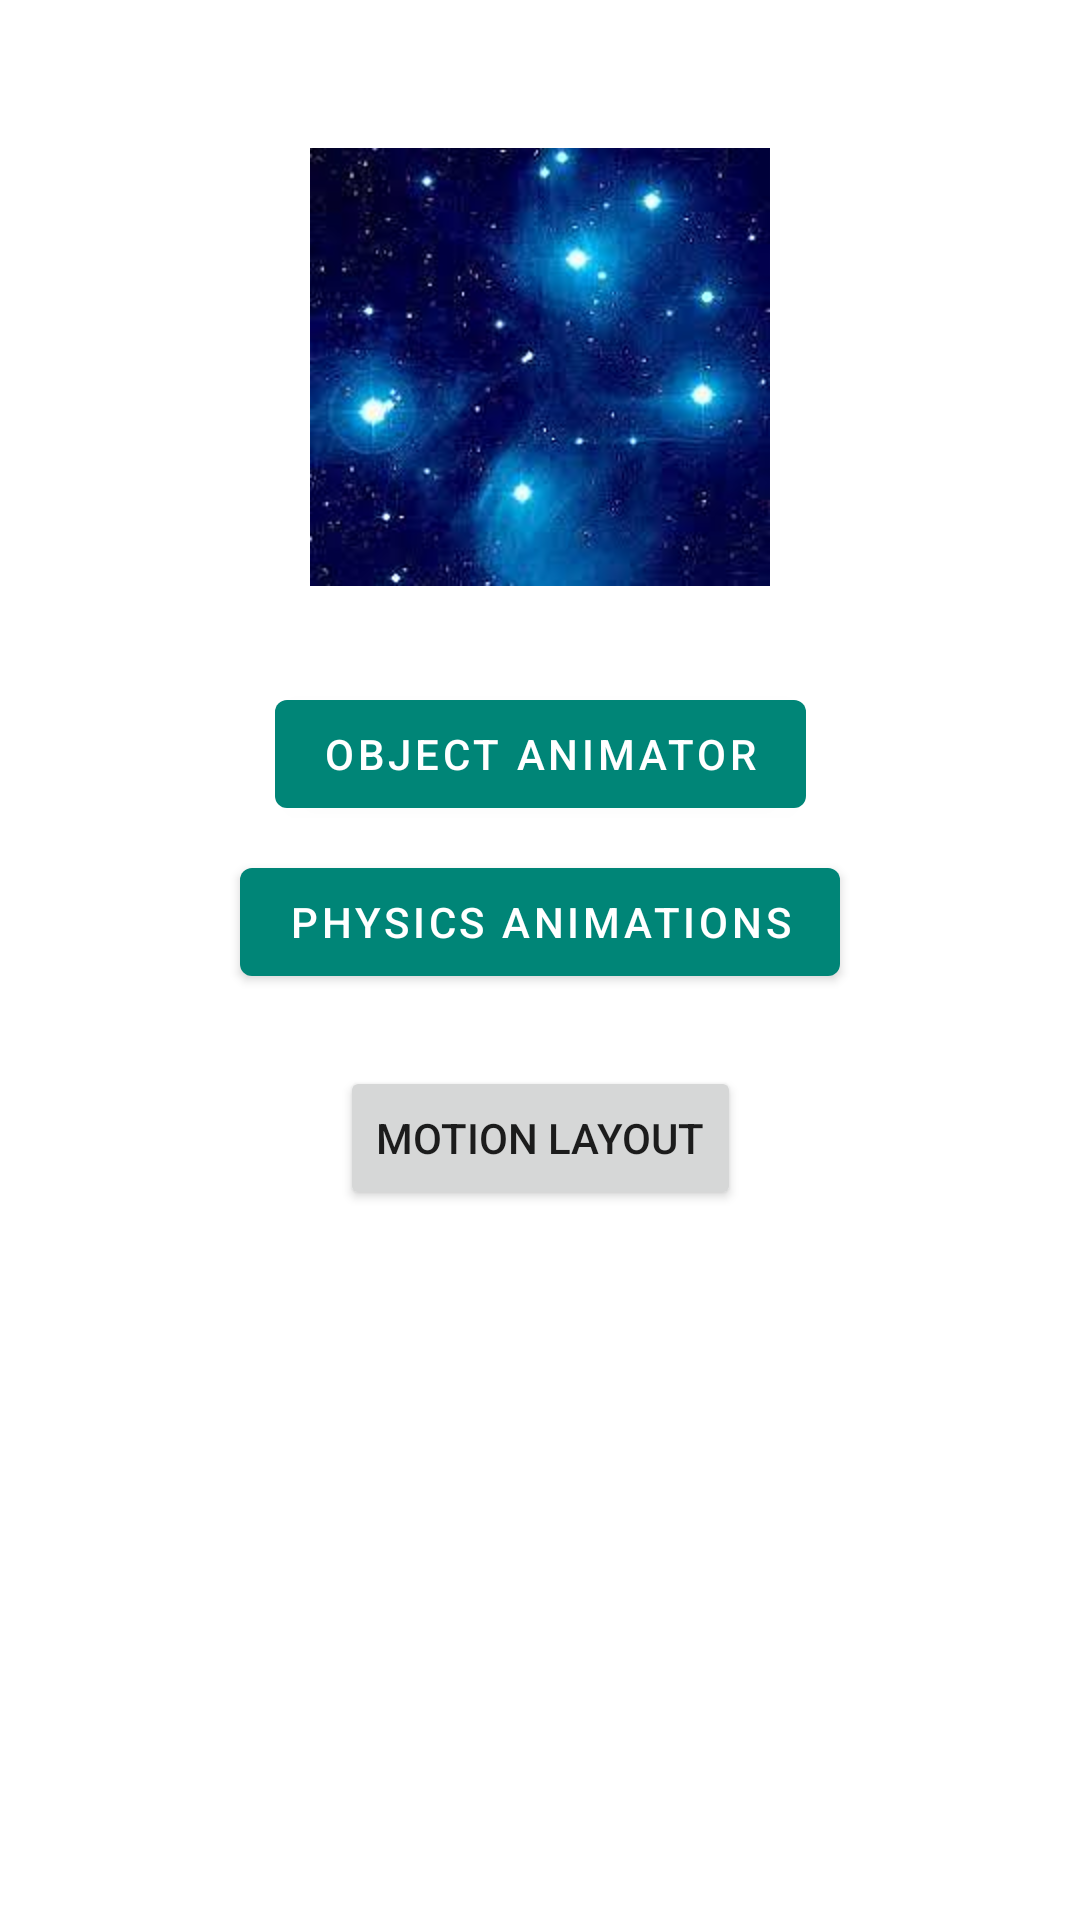

Produce the Android XML layout that renders to this screen, including the resource entries it uses.
<!-- AndroidManifest.xml: application theme AppTheme -->
<!-- res/layout/fragment_main.xml -->
<?xml version="1.0" encoding="utf-8"?>
<androidx.constraintlayout.widget.ConstraintLayout xmlns:android="http://schemas.android.com/apk/res/android"
    xmlns:app="http://schemas.android.com/apk/res-auto"
    xmlns:tools="http://schemas.android.com/tools"
    android:layout_width="match_parent"
    android:layout_height="match_parent"
    tools:context=".MainFragment">

    <ImageView
        android:id="@+id/imageView"
        android:layout_width="wrap_content"
        android:layout_height="wrap_content"
        android:src="@drawable/download"
        android:transitionName="imageView"
        app:layout_constraintBottom_toBottomOf="parent"
        app:layout_constraintEnd_toEndOf="parent"
        app:layout_constraintStart_toStartOf="parent"
        app:layout_constraintTop_toTopOf="parent"
        app:layout_constraintVertical_bias=".10"
        tools:layout_conversion_absoluteHeight="128dp"
        tools:layout_conversion_absoluteWidth="128dp" />

    <com.google.android.material.button.MaterialButton
        android:id="@+id/object_anim_btn"
        android:layout_width="wrap_content"
        android:layout_height="wrap_content"
        android:layout_marginTop="32dp"
        android:text="Object Animator"
        app:layout_constraintEnd_toEndOf="@+id/imageView"
        app:layout_constraintStart_toStartOf="@+id/imageView"
        app:layout_constraintTop_toBottomOf="@+id/imageView" />

    <com.google.android.material.button.MaterialButton
        android:id="@+id/phys_anim_btn"
        android:layout_width="wrap_content"
        android:layout_height="wrap_content"
        android:layout_marginTop="8dp"
        android:text="Physics Animations"
        app:layout_constraintEnd_toEndOf="@+id/imageView"
        app:layout_constraintStart_toStartOf="@+id/imageView"
        app:layout_constraintTop_toBottomOf="@+id/object_anim_btn" />

    <Button
        android:id="@+id/motionBtn"
        android:layout_width="wrap_content"
        android:layout_height="wrap_content"
        android:layout_marginTop="24dp"
        android:text="Motion Layout"
        app:layout_constraintEnd_toEndOf="@+id/phys_anim_btn"
        app:layout_constraintStart_toStartOf="@+id/phys_anim_btn"
        app:layout_constraintTop_toBottomOf="@+id/phys_anim_btn" />

</androidx.constraintlayout.widget.ConstraintLayout>
<!-- resources referenced by this layout -->
<resources>
  <!-- drawable download: png bitmap (drawable-hdpi, 112075 bytes) -->
  <style name="AppTheme" parent="Theme.MaterialComponents.Light.DarkActionBar">
          
          <item name="colorPrimary">@color/colorPrimary</item>
          <item name="colorPrimaryDark">@color/colorPrimaryDark</item>
          <item name="colorAccent">@color/colorAccent</item>
      </style>
  <color name="colorPrimary">#008577</color>
  <color name="colorPrimaryDark">#00574B</color>
  <color name="colorAccent">#D81B60</color>
</resources>
